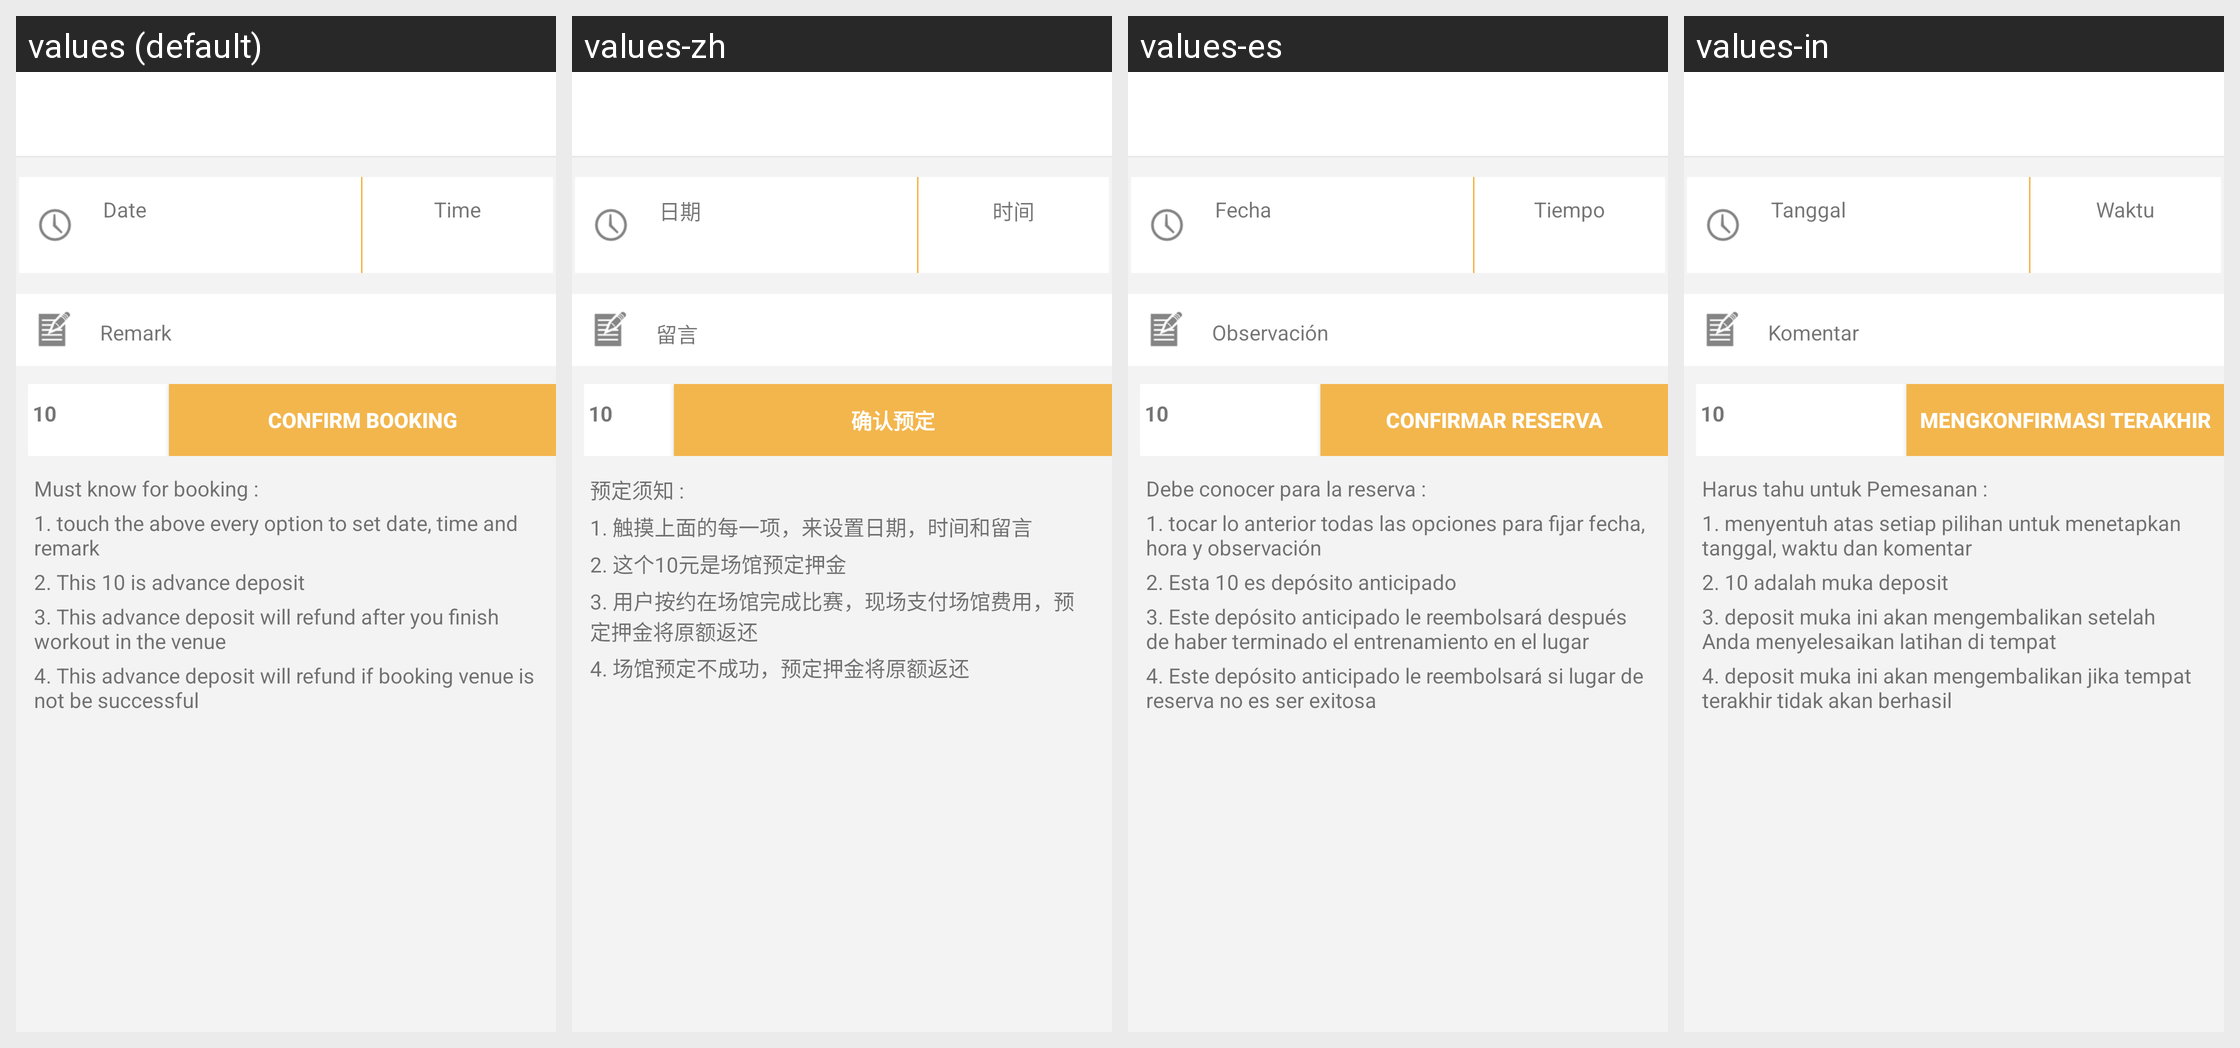

The same Android screen rendered under several of its app's locales, left to right. List the strings drawn on it with the default value and each locale's translation.
Android screen res/layout/ome_activity_venue_booking.xml rendered under 4 locales, left to right: values (default), values-zh, values-es, values-in. Device: Nexus 5 (rendered at 1080×1920; each locale shown at half size, 540×960, under a caption strip naming it); theme Theme.Playround.Base.
Other locales in the repository, not shown: values-de, values-fr, values-id, values-nl, values-pt, values-pt-rBR, values-ru, values-zh-rHK, values-zh-rTW.
Strings drawn on this screen, with the default value and each locale's value (text and hints the layout hard-codes, and strings that could not be matched under every locale, appear in the picture but are not listed):

OMEPARSEDATETEXT
  values: Date
  values-zh: 日期
  values-es: Fecha
  values-in: Tanggal

OMEPARSETIMETEXT
  values: Time
  values-zh: 时间
  values-es: Tiempo
  values-in: Waktu

OMEPARSEREMARK
  values: Remark
  values-zh: 留言
  values-es: Observación
  values-in: Komentar

OMEPARSEBOOKVENUEFEE
  values: 10
  values-zh: 10
  values-es: 10
  values-in: 10

OMEPARSECONFIRMTEXT
  values: Confirm booking
  values-zh: 确认预定
  values-es: Confirmar reserva
  values-in: Mengkonfirmasi terakhir

OMEPARSEBOOKINGMUSTKNOW
  values: Must know for booking :
  values-zh: 预定须知 :
  values-es: Debe conocer para la reserva :
  values-in: Harus tahu untuk Pemesanan :

OMEPARSEBOOKINGMUSTKNOWONE
  values: 1. touch the above every option to set date, time and remark
  values-zh: 1. 触摸上面的每一项，来设置日期，时间和留言
  values-es: 1. tocar lo anterior todas las opciones para fijar fecha, hora y observación
  values-in: 1. menyentuh atas setiap pilihan untuk menetapkan tanggal, waktu dan komentar

OMEPARSEBOOKINGMUSTKNOWTWO
  values: 2. This 10 is advance deposit
  values-zh: 2. 这个10元是场馆预定押金
  values-es: 2. Esta 10 es depósito anticipado
  values-in: 2. 10 adalah muka deposit

OMEPARSEBOOKINGMUSTKNOWTHREE
  values: 3. This advance deposit will refund after you finish workout in the venue
  values-zh: 3. 用户按约在场馆完成比赛，现场支付场馆费用，预定押金将原额返还
  values-es: 3. Este depósito anticipado le reembolsará después de haber terminado el entrenamiento en el lugar
  values-in: 3. deposit muka ini akan mengembalikan setelah Anda menyelesaikan latihan di tempat

OMEPARSEBOOKINGMUSTKNOWFOUR
  values: 4. This advance deposit will refund if booking venue is not be successful
  values-zh: 4. 场馆预定不成功，预定押金将原额返还
  values-es: 4. Este depósito anticipado le reembolsará si lugar de reserva no es ser exitosa
  values-in: 4. deposit muka ini akan mengembalikan jika tempat terakhir tidak akan berhasil
